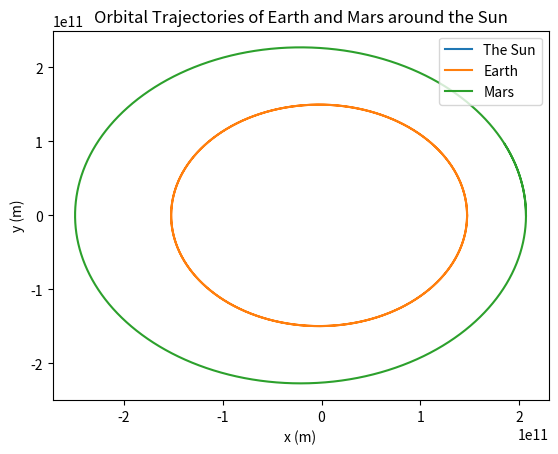
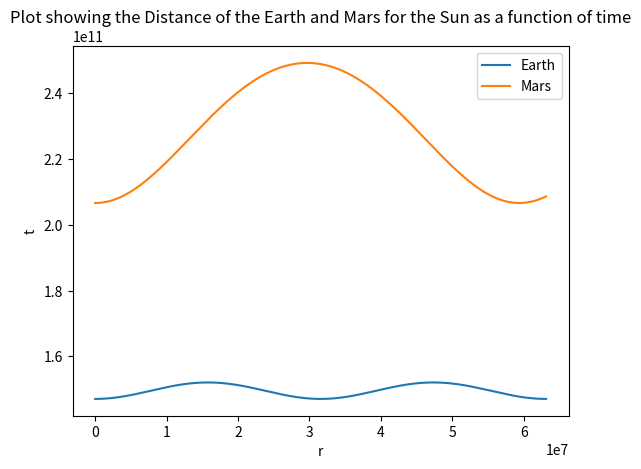

Generate these figures, in order, with matplotlib:
# -*- coding: utf-8 -*-
"""
Created on Thu Apr 20 22:43:49 2023

[redacted]
"""
import numpy as np
import scipy as sp
import matplotlib.pyplot as plt


### Constants ###
G = 6.67430e-11             #Gravitational Constant
Msun = 1988500e24           #kg
Mearth = 5.9724e24          #kg
Mmars = 0.64171e24          #kg
AU = 1.496e11               #m
rearth = 0.9832899*AU       #m
rmars = 1.3813334*AU        #m
vearth = 30287.4            #m/s
vmars = 26499.8             #m/s
a = 0.0
b = 1.0
rsun = 0.0

dt = 1000
tmax = 2*365.25*24*3600     #s
n_steps = int(tmax / dt)

# Define the equations of motion for the 2-body problem
m1 = Msun
m2 = Mearth
m3 = Mmars
x1 = rsun
x2 = rearth
x3 = rmars
y1 = 0.0
y2 = 0.0
y3 = 0.0
vx1 = 0.0
vx2 = 0.0 
vx3 = 0.0
vy1 = 0.0
vy2 = vearth
vy3 = vmars

N=int(n_steps)
alp = np.array([x1, x2, x3, y1, y2, y3, vx1, vx2, vx3, vy1, vy2, vy3])  ### an array that stores information about the initial state of the system
m=12

h=dt
t=a
### Empty arrays to be appended later during the implementation of Runge-Kutta
w=[0,0,0,0,0,0,0,0,0,0,0,0]
K1=[0,0,0,0,0,0,0,0,0,0,0,0]
K2=[0,0,0,0,0,0,0,0,0,0,0,0]
K3=[0,0,0,0,0,0,0,0,0,0,0,0]
K4=[0,0,0,0,0,0,0,0,0,0,0,0]

### Defining a function of the velocities and accelerations of the 3 bodies in out system.
def f(t,u1,u2,u3,u4,u5,u6,u7,u8,u9,u10,u11,u12):
    ax1 = 0                                             # acceleration for the Sun, the Earth and Mars are too light to accelerate it.
    ay1 = 0

    ax2 = - G*m1*(u2-u1)/((u2-u1)**2+(u5-u4)**2)**(3/2) # acceleration for Earth
    ay2 = - G*m1*(u5-u4)/((u2-u1)**2+(u5-u4)**2)**(3/2)

    ax3 = -G*m1*(u3-u1)/((u3-u1)**2+(u6-u4)**2)**(3/2)  # acceleration for Mars
    ay3 = -G*m1*(u6-u4)/((u3-u1)**2+(u6-u4)**2)**(3/2) 
    
    return [u7, u8, u9, u10, u11, u12, ax1, ax2, ax3, ay1, ay2, ay3]

for j in range(m):
    w[j] = alp[j]

### arrays for the updated positions, velocities and accelerations for the 3 bodies
t_vals = [t]
x1_vals = [w[0]]
x2_vals = [w[1]]
x3_vals = [w[2]]
y1_vals = [w[3]]
y2_vals = [w[4]]
y3_vals = [w[5]]
vx1_vals = [w[6]]
vx2_vals = [w[7]]
vx3_vals = [w[8]]
vy1_vals = [w[9]]
vy2_vals = [w[10]]
vy3_vals = [w[11]]
    
### computing the k1,k2,k3 and k4 values that we'll use to update the positions and velocities of the system.
    
for i in range(N+1):
    for j in range(m):
        K1[j] = h*f(t,w[0],w[1],w[2],w[3],w[4],w[5],w[6],w[7],w[8],w[9],w[10],w[11])[j]
    for j in range(m):
        K2[j] = h*f(t+h/2, w[0]+K1[0]/2, w[1]+K1[1]/2, w[2]+K1[2]/2, w[3]+K1[3]/2,
                    w[4]+K1[4]/2, w[5]+K1[5]/2, w[6]+K1[6]/2, w[7]+K1[7]/2, w[8]+K1[8]/2, 
                    w[9]+K1[9]/2, w[10]+K1[10]/2, w[11]+K1[11]/2)[j]
    for j in range(m):
        K3[j] = h*f(t+h/2, w[0]+K2[0]/2, w[1]+K2[1]/2, w[2]+K2[2]/2, w[3]+K2[3]/2,
                    w[4]+K2[4]/2, w[5]+K2[5]/2, w[6]+K2[6]/2, w[7]+K2[7]/2, w[8]+K2[8]/2, 
                    w[9]+K2[9]/2, w[10]+K2[10]/2, w[11]+K2[11]/2)[j]
    for j in range(m):
        K4[j] = h*f(t+h, w[0]+K3[0], w[1]+K3[1], w[2]+K3[2], w[3]+K3[3],
                    w[4]+K3[4], w[5]+K3[5], w[6]+K3[6], w[7]+K3[7], w[8]+K3[8], 
                    w[9]+K3[9], w[10]+K3[10], w[11]+K3[11])[j]
    for j in range(m):
        w[j] = w[j]+(K1[j]+2*K2[j]+2*K3[j]+K4[j])/6  ### Updating the positions and velocities for the 3 bodies
    t=a+(i+1)*h
    t_vals.append(t)
    x1_vals.append(w[0])
    x2_vals.append(w[1])
    x3_vals.append(w[2])
    y1_vals.append(w[3])
    y2_vals.append(w[4])
    y3_vals.append(w[5])
    vx1_vals.append(w[6])
    vx2_vals.append(w[7])
    vx3_vals.append(w[8])
    vy1_vals.append(w[9])
    vy2_vals.append(w[10])
    vy3_vals.append(w[11])

### çalculating the orbital eccentricities for both Earth and Mars ###
r_earth = np.sqrt(np.array(x2_vals)**2 + np.array(y2_vals)**2)
rp_earth = np.min(np.sqrt(np.array(x2_vals)**2 + np.array(y2_vals)**2))
ra_earth = np.max(np.sqrt(np.array(x2_vals)**2 + np.array(y2_vals)**2))

r_mars = np.sqrt(np.array(x3_vals)**2 + np.array(y3_vals)**2)
rp_mars = np.min(np.sqrt(np.array(x3_vals)**2 + np.array(y3_vals)**2))
ra_mars = np.max(np.sqrt(np.array(x3_vals)**2 + np.array(y3_vals)**2))

e_earth = (ra_earth - rp_earth) / (ra_earth + rp_earth)
e_mars = (ra_mars - rp_mars) / (ra_mars + rp_mars)

print('The orbital eccentricity for Earth is: ', e_earth)
print('The orbital eccentricity for Mars is: ', e_mars)

### çalculating the orbital Period for both Earth and Mars ###
a_earth = rp_earth / (1 - e_earth)
a_mars = rp_mars / (1 - e_mars)

T_earth = 2 * np.pi * np.sqrt((a_earth**3)/(G * Msun))
T_mars = 2 * np.pi * np.sqrt((a_mars**3)/(G * Msun))

print('The orbital Period for Earth is (in years): ', 2 * T_earth / (tmax))
print('The orbital Period for Mars is (in years): ', 2 * T_mars / (tmax))


#Plot the trajectories of the two bodies
plt.plot(x1_vals, y1_vals, label='The Sun')
plt.plot(x2_vals, y2_vals, label='Earth')
plt.plot(x3_vals, y3_vals, label='Mars')
plt.xlabel('x (m)')
plt.ylabel('y (m)')
plt.title('Orbital Trajectories of Earth and Mars around the Sun')
plt.legend()
plt.show()

#Plot the trajectories of the two bodies
plt.figure()
# plt.plot(x1_vals, y1_vals, label='The Sun')
plt.plot(t_vals, r_earth, label='Earth')
plt.plot(t_vals, r_mars, label='Mars')
plt.xlabel('r')
plt.ylabel('t')
plt.title('Plot showing the Distance of the Earth and Mars for the Sun as a function of time')
plt.legend()
plt.show()